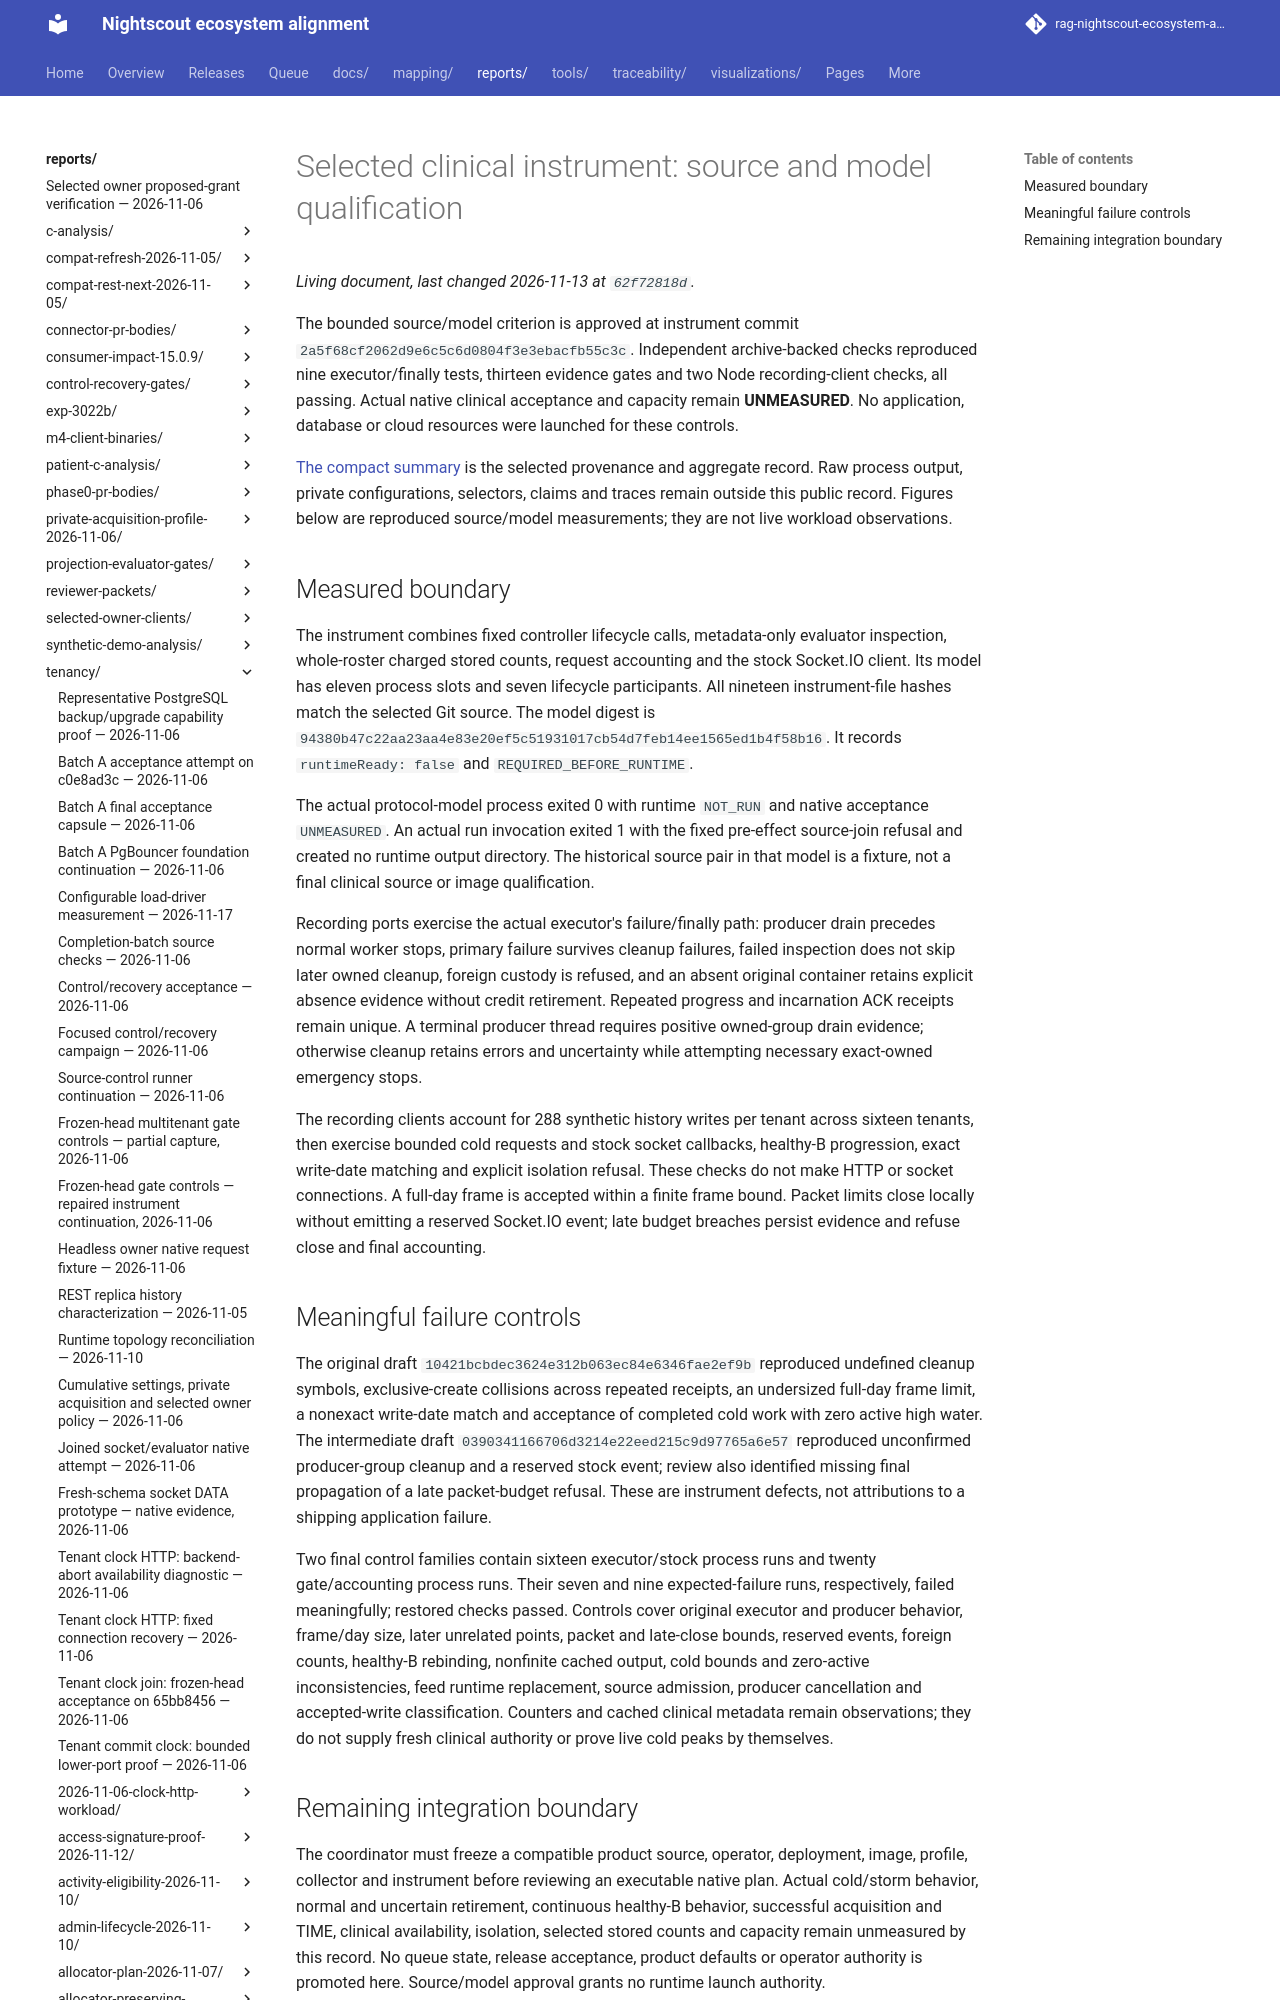

repository: bewest/rag-nightscout-ecosystem-alignment · page: reports/tenancy/m7-clinical-instrument-source-2026-11-13/index.html · generator: mkdocs

# Selected clinical instrument: source and model qualification

The bounded source/model criterion is approved at instrument commit
`2a5f68cf2062d9e6c5c6d0804f3e3ebacfb55c3c`. Independent archive-backed checks
reproduced nine executor/finally tests, thirteen evidence gates and two Node
recording-client checks, all passing. Actual native clinical acceptance and
capacity remain **UNMEASURED**. No application, database or cloud resources were
launched for these controls.

[The compact summary](summary.json) is the selected provenance and aggregate
record. Raw process output, private configurations, selectors, claims and traces
remain outside this public record. Figures below are reproduced source/model
measurements; they are not live workload observations.
